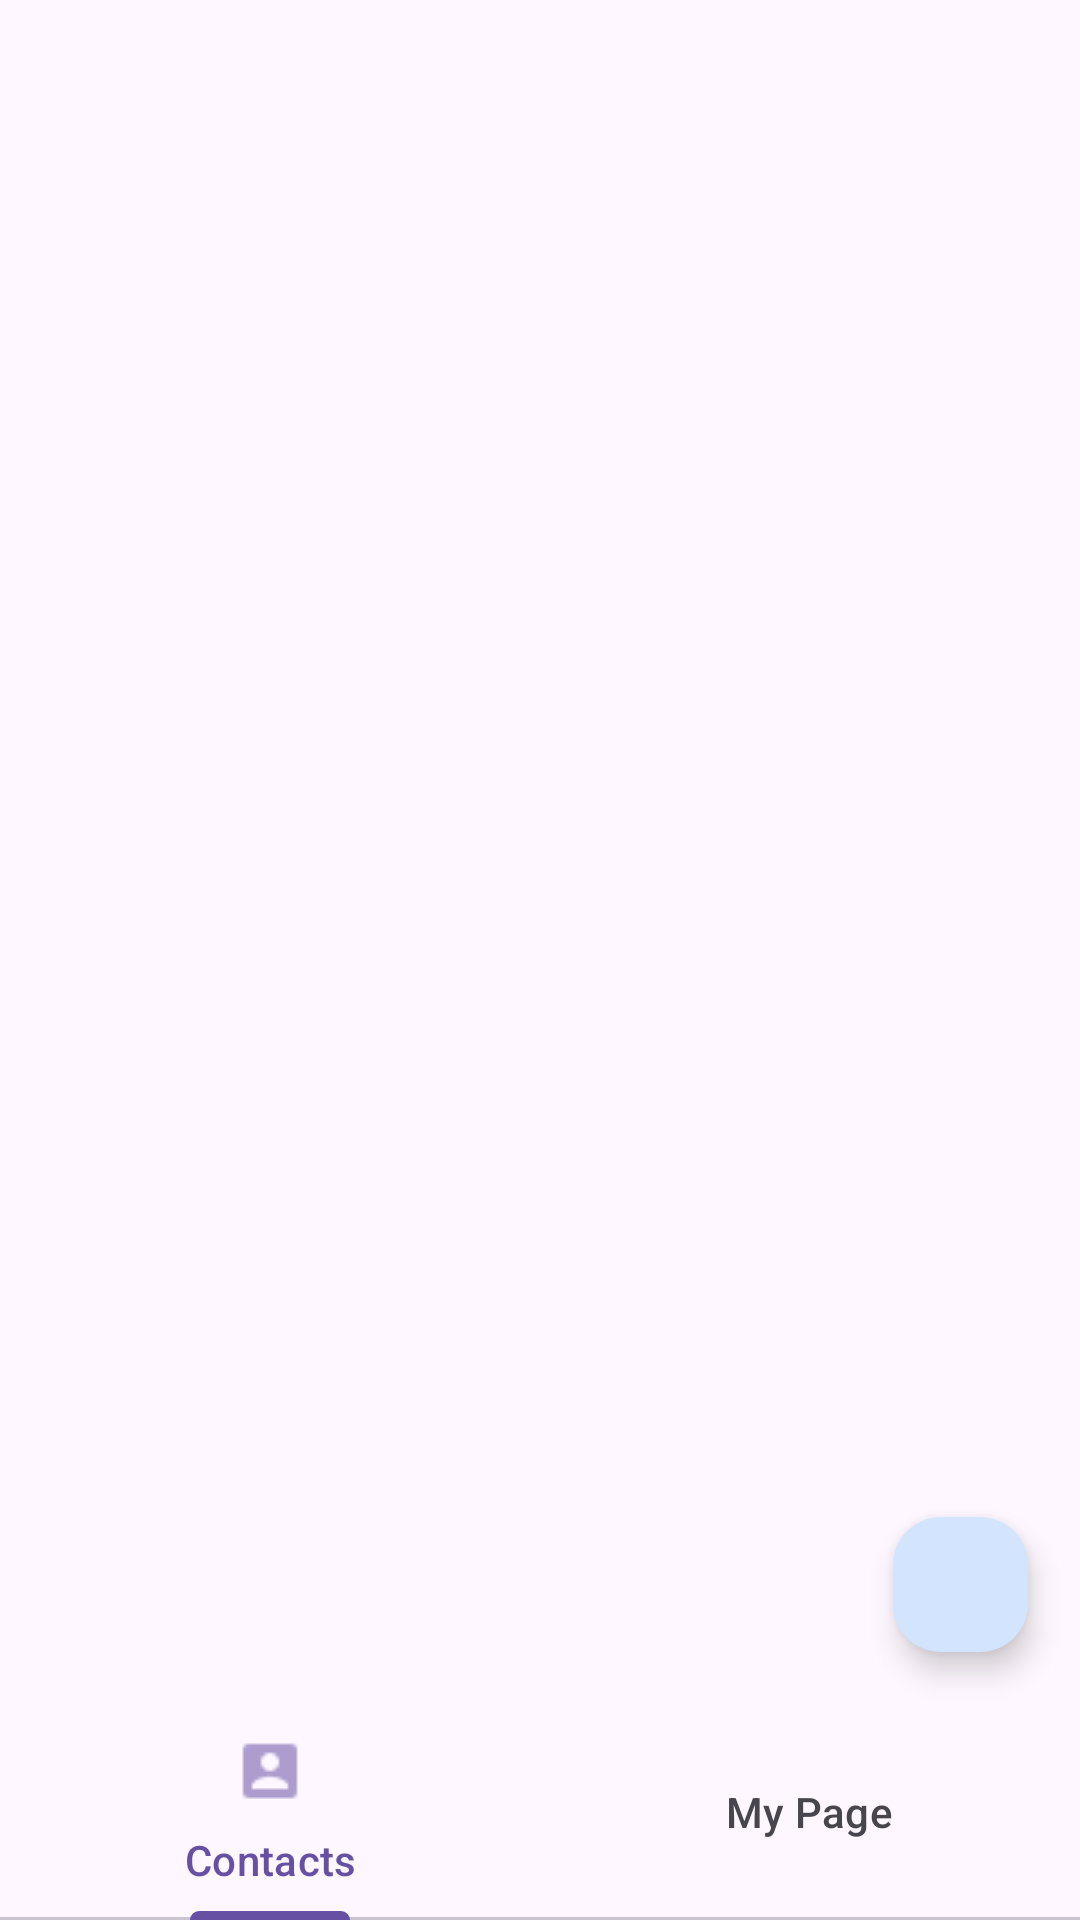

This screen was rendered from an Android layout file. Write that file and the resources it references.
<!-- AndroidManifest.xml: application theme Theme.CONTACTAPP -->
<!-- res/layout/activity_main.xml -->
<?xml version="1.0" encoding="utf-8"?>
<androidx.constraintlayout.widget.ConstraintLayout
    xmlns:android="http://schemas.android.com/apk/res/android"
    xmlns:app="http://schemas.android.com/apk/res-auto"
    xmlns:tools="http://schemas.android.com/tools"
    android:layout_width="match_parent"
    android:layout_height="match_parent"
    android:fitsSystemWindows="true"
    tools:context=".ui.ContactActivity">

    <FrameLayout
        android:id="@+id/fl_frag"
        android:layout_width="match_parent"
        android:layout_height="0dp"
        app:layout_constraintBottom_toTopOf="@+id/tl_items"
        app:layout_constraintEnd_toEndOf="parent"
        app:layout_constraintStart_toStartOf="parent"
        app:layout_constraintTop_toTopOf="parent" />


    <com.google.android.material.tabs.TabLayout
        android:id="@+id/tl_items"
        android:layout_width="match_parent"
        android:layout_height="wrap_content"
        app:layout_constraintBottom_toBottomOf="parent">

        <com.google.android.material.tabs.TabItem
            android:layout_width="0dp"
            android:layout_height="match_parent"
            android:icon="@drawable/ic_contacts"
            android:text="Contacts"/>

        <com.google.android.material.tabs.TabItem
            android:layout_width="0dp"
            android:layout_height="match_parent"
            android:icon="@drawable/ic_user"
            android:text="My Page"/>

    </com.google.android.material.tabs.TabLayout>

    <com.google.android.material.floatingactionbutton.FloatingActionButton
        android:id="@+id/fab"
        android:layout_width="45dp"
        android:layout_height="45dp"
        android:layout_gravity="bottom|end"
        android:layout_marginEnd="16dp"
        android:layout_marginBottom="16dp"
        android:backgroundTint="#D3E4FF"
        app:fabCustomSize="45dp"
        app:fabSize="mini"
        app:layout_constraintBottom_toTopOf="@+id/tl_items"
        app:layout_constraintEnd_toEndOf="parent"
        app:srcCompat="@drawable/ic_add" />

</androidx.constraintlayout.widget.ConstraintLayout>
<!-- resources referenced by this layout -->
<resources>
  <!-- drawable ic_contacts: png bitmap (drawable, 352 bytes) -->
  <style name="Theme.CONTACTAPP" parent="Base.Theme.CONTACTAPP" />
  <style name="Base.Theme.CONTACTAPP" parent="Theme.Material3.DayNight.NoActionBar">
          
          
      </style>
</resources>
